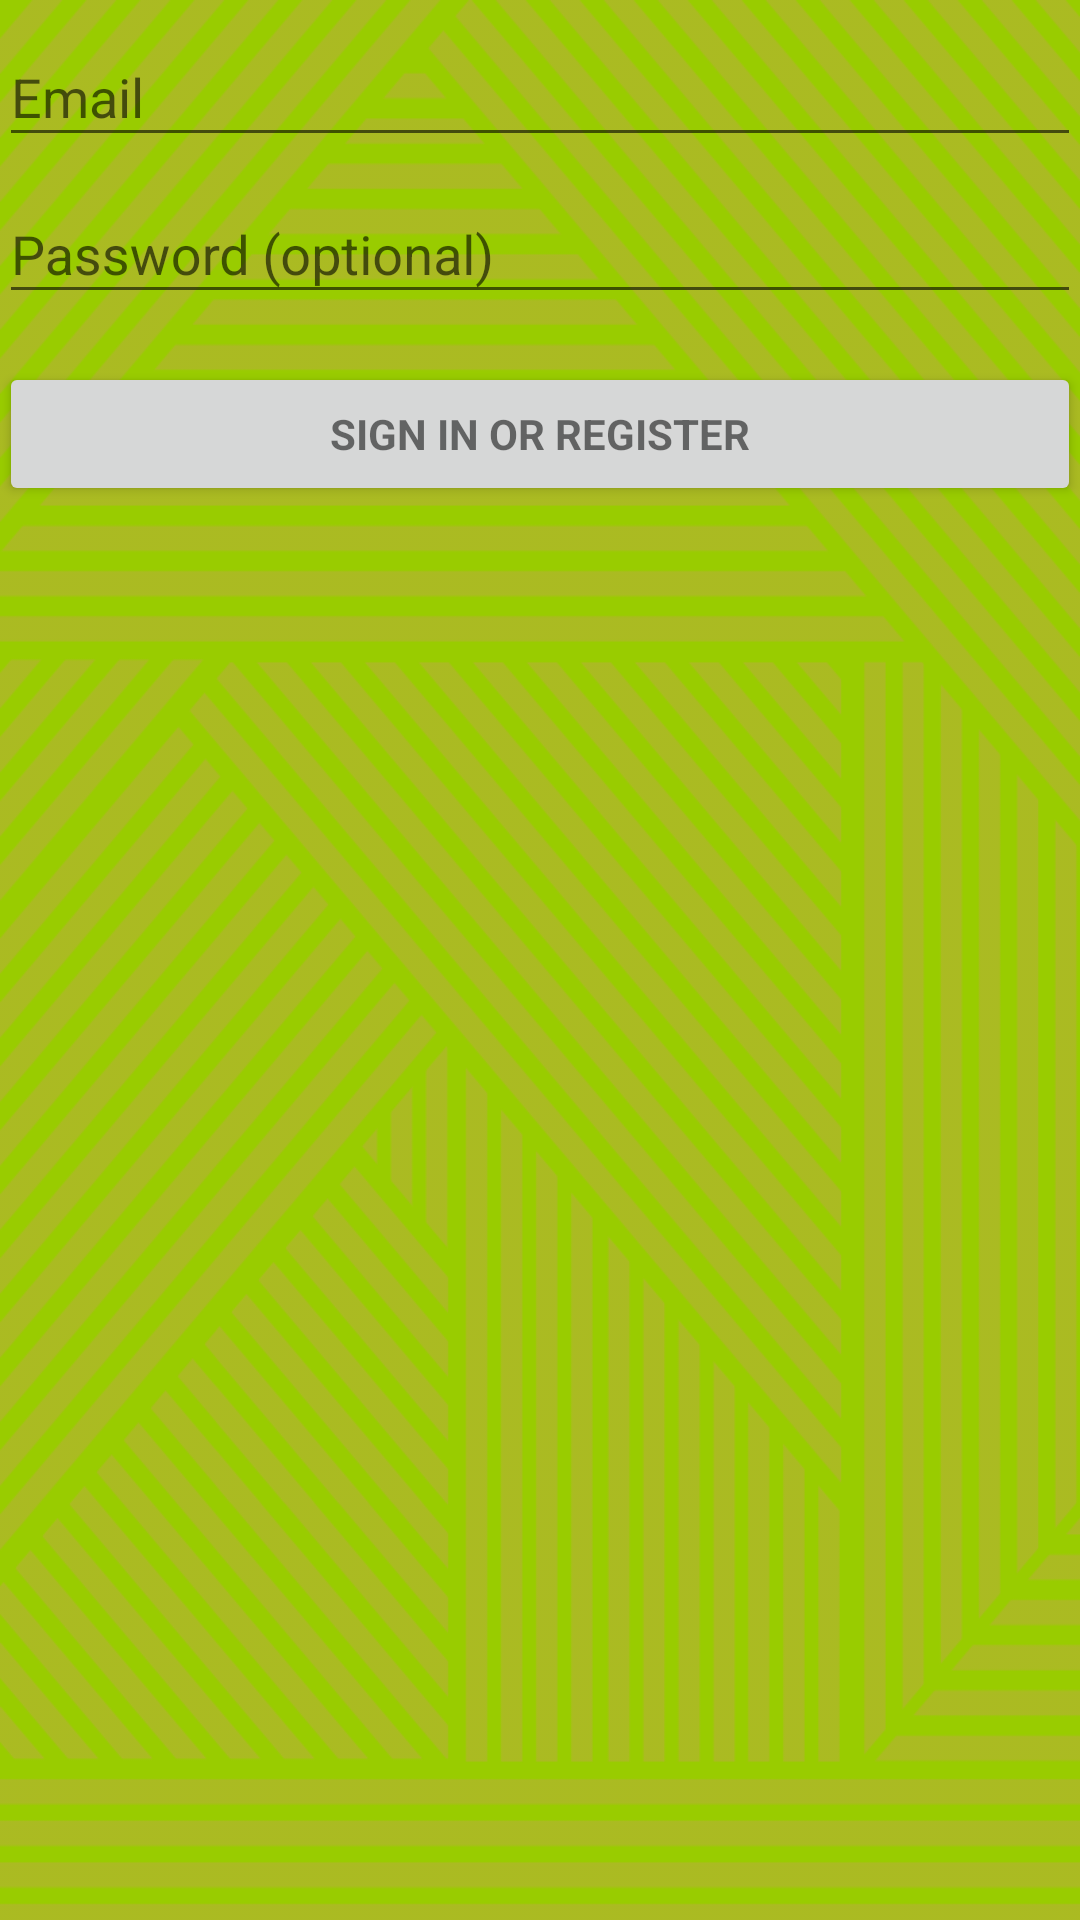

Write the Android layout XML for this screen, with the resource values it uses.
<!-- AndroidManifest.xml: application theme AppTheme -->
<!-- res/layout/activity_login.xml -->
<LinearLayout xmlns:android="http://schemas.android.com/apk/res/android"
    xmlns:tools="http://schemas.android.com/tools"
    android:layout_width="match_parent"
    android:layout_height="match_parent"
    android:gravity="center_horizontal"
    android:orientation="vertical"
    android:paddingBottom="@dimen/activity_vertical_margin"
    android:paddingLeft="@dimen/activity_horizontal_margin"
    android:paddingRight="@dimen/activity_horizontal_margin"
    android:paddingTop="@dimen/activity_vertical_margin"
    android:background="@drawable/red_background"
    tools:context="com.platypus.platypusapp.Login">

    
    <ProgressBar
        android:id="@+id/login_progress"
        style="?android:attr/progressBarStyleLarge"
        android:layout_width="wrap_content"
        android:layout_height="wrap_content"
        android:layout_marginBottom="8dp"
        android:visibility="gone" />

    <ScrollView
        android:id="@+id/login_form"
        android:layout_width="match_parent"
        android:layout_height="match_parent">

        <LinearLayout
            android:id="@+id/email_login_form"
            android:layout_width="match_parent"
            android:layout_height="wrap_content"
            android:orientation="vertical">

            <android.support.design.widget.TextInputLayout
                android:layout_width="match_parent"
                android:layout_height="wrap_content">

                <AutoCompleteTextView
                    android:id="@+id/email"
                    android:layout_width="match_parent"
                    android:layout_height="wrap_content"
                    android:hint="@string/prompt_email"
                    android:inputType="textEmailAddress"
                    android:maxLines="1"
                    android:singleLine="true" />

            </android.support.design.widget.TextInputLayout>

            <android.support.design.widget.TextInputLayout
                android:layout_width="match_parent"
                android:layout_height="wrap_content">

                <EditText
                    android:id="@+id/password"
                    android:layout_width="match_parent"
                    android:layout_height="wrap_content"
                    android:hint="@string/prompt_password"
                    android:imeActionId="@+id/login"
                    android:imeActionLabel="@string/action_sign_in_short"
                    android:imeOptions="actionUnspecified"
                    android:inputType="textPassword"
                    android:maxLines="1"
                    android:singleLine="true" />

            </android.support.design.widget.TextInputLayout>

            <Button
                android:id="@+id/email_sign_in_button"
                style="?android:textAppearanceSmall"
                android:layout_width="match_parent"
                android:layout_height="wrap_content"
                android:layout_marginTop="16dp"
                android:text="@string/action_sign_in"
                android:textStyle="bold" />

        </LinearLayout>
    </ScrollView>
</LinearLayout>
<!-- resources referenced by this layout -->
<resources>
  <!-- drawable red_background: png bitmap (drawable, 36137 bytes) -->
  <string name="action_sign_in">Sign in or register</string>
  <string name="action_sign_in_short">Sign in</string>
  <string name="prompt_email">Email</string>
  <string name="prompt_password">Password (optional)</string>
  <style name="AppTheme" parent="Theme.AppCompat.Light.NoActionBar">
          
          <item name="colorPrimary">@color/colorPrimary</item>
          <item name="colorPrimaryDark">@color/colorPrimaryDark</item>
          <item name="colorAccent">@color/colorAccent</item>
          <item name="android:colorBackground">@android:color/holo_green_light</item>
      </style>
  <color name="colorPrimary">#3F51B5</color>
  <color name="colorPrimaryDark">#303f9f</color>
  <color name="colorAccent">#FF4081</color>
</resources>
